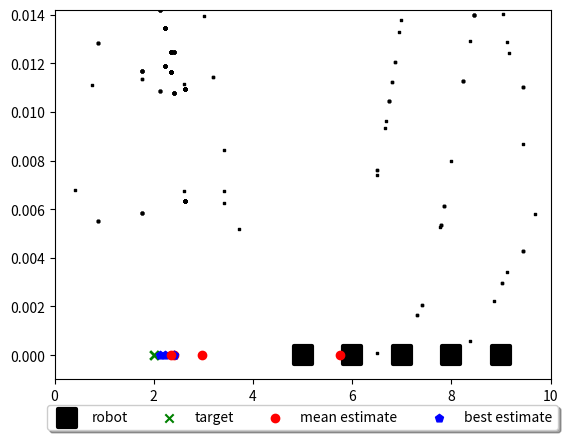

Python code for this plot:
from numpy.random import uniform
import matplotlib.pyplot as plt
import numpy as np
import scipy.stats
import operator

def create_uniform_particles(x_range, N):
    particles = np.empty((N, 2))
    particles[:, 0] = uniform(x_range[0], x_range[1], size=N)
    return particles

def update(particles, weights, z, R):
    N = len(particles)
    weights *= scipy.stats.norm(particles[:, 1], R).pdf(z)
    weights += 1.e-300      # avoid round-off to zero
    weights /= sum(weights) # normalize

def estimate(particles, weights):
    pos = particles[:, 0]
    mean = np.average(pos, weights=weights, axis=0)
    index, value = max(enumerate(weights), key=operator.itemgetter(1))
    best = particles[index, 0]
    var  = np.average((pos - mean)**2, weights=weights, axis=0)
    return mean, var, best

def resample(particles, weights):
    N = len(particles)
    cumulative_sum = np.cumsum(weights)
    cumulative_sum[-1] = 1. # avoid round-off error
    indexes = np.searchsorted(cumulative_sum, np.random.rand(N))
    # resample according to indexes
    particles[:] = particles[indexes]
    weights[:] = weights[indexes]

def run_pf(N, iters, sensor_std_err, xlim):
    plt.figure()
    # initialize weights and particles
    weights = np.zeros(N)
    weights.fill(1.0 / N)
    particles = create_uniform_particles(xlim, N)

    for i in range(iters):
        # update the range sensor measurement with some error
        z = abs(robot_position[i] - target_position + np.random.normal(0, 1))
        # update the particles measurement
        particles[:, 1] = abs(particles[:, 0]-robot_position[i])
        # calculate and update weights
        update(particles, weights, z, sensor_std_err)
        # estimation
        mean, var, best = estimate(particles, weights)
        # do resample
        resample(particles, weights)

        # print and plot
        print('Iteration ' + str(i+1))
        print('Mean estimate = ' + str(mean))
        print('Best estimate = ' + str(best))
        print('==========================================')
        plt.scatter(particles[:, 0], weights, color='k', marker=',', s=1)
        p1 = plt.scatter(robot_position[i], 0, marker='s',color='k', s=180,lw=3)
        p2 = plt.scatter(target_position, 0, marker='x', color='g')
        p3 = plt.scatter(mean, 0, marker='o', color='r')
        p4 = plt.scatter(best, 0, marker='p', color='b')
        plt.xlim(*xlim)
        plt.ylim((-0.001, max(weights)))
        plt.legend([p1, p2, p3, p4], ['robot', 'target', 'mean estimate', 'best estimate'], loc='upper center', bbox_to_anchor=(0.5, -0.05),
          fancybox=True, shadow=True, ncol=5)
        plt.show()

    print('- Summary -')
    print('Mean estimate = ' + str(mean))
    print('Best estimate = ' + str(best))
    print('Target position = ' + str(target_position))
    print('Mean estimate error = ' + str(abs(mean-target_position)))
    print('Best estimate error = ' + str(abs(best-target_position)))

## main program
robot_position = [5,6,7,8,9]
target_position = 2
N = 100
sensor_std_err = 1
xlim = (0, 10)
run_pf(N, iters = len(robot_position), sensor_std_err = sensor_std_err, xlim = xlim)
